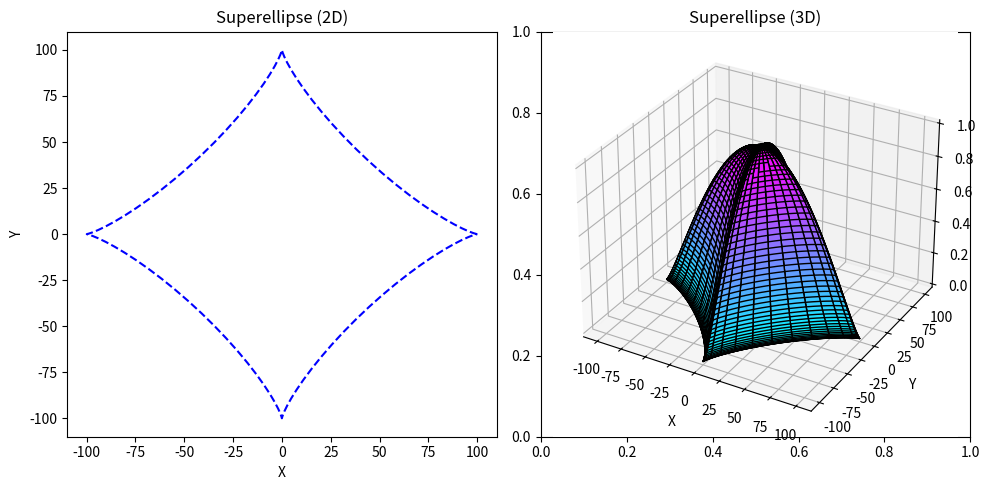

This figure's Python source:
import numpy as np
import matplotlib.pyplot as plt
from mpl_toolkits.mplot3d import Axes3D


# x = a * sign(cos(theta)) * |cos(theta)|^(2/n)
# y = b * sign(sin(theta)) * |sin(theta)|^(2/n)

# For the 3D superellipse:
# x = a * sign(cos(theta)) * |cos(theta)|^(2/n) * cos(phi)
# y = b * sign(sin(theta)) * |sin(theta)|^(2/n) * cos(phi)
# z = |sin(phi)|^(2/n)

# In these equations, a and b represent the radii of the superellipse 
# along the x-axis and y-axis, respectively. The parameter n determines
# the shape of the superellipse, where larger values of n result in a more
# square-like shape, and smaller values result in a more circular shape.


# Set up the parameters
a = 100  # x-axis radius
b = 100  # y-axis radius
n = 0.8  # exponent

# Generate the points of the superellipse
theta = np.linspace(0, 2 * np.pi, 100)
x = a * np.sign(np.cos(theta)) * np.power(np.abs(np.cos(theta)), 2/n)
y = b * np.sign(np.sin(theta)) * np.power(np.abs(np.sin(theta)), 2/n)

# Generate the 3D points of the superellipse
phi = np.linspace(-np.pi/2, np.pi/2, 100)
theta_3d = np.linspace(0, 2 * np.pi, 100)
theta_3d, phi_3d = np.meshgrid(theta_3d, phi)

x_3d = a * np.sign(np.cos(theta_3d)) * np.power(np.abs(np.cos(theta_3d)), 2/n) * np.cos(phi_3d)
y_3d = b * np.sign(np.sin(theta_3d)) * np.power(np.abs(np.sin(theta_3d)), 2/n) * np.cos(phi_3d)
z_3d = np.power(np.abs(np.sin(phi_3d)), 2/n)

# Create a figure with subplots for 2D and 3D
fig, axes = plt.subplots(nrows=1, ncols=2, figsize=(10, 5))

# Plot the Superellipse in 2D with customized color and line style
axes[0].plot(x, y, color='blue', linestyle='dashed')
axes[0].set(xlabel='X', ylabel='Y', title='Superellipse (2D)')

# Plot the Superellipse in 3D with customized color map
axes[1] = fig.add_subplot(122, projection='3d')
axes[1].plot_surface(x_3d, y_3d, z_3d, cmap='cool', edgecolor='black')
axes[1].set(xlabel='X', ylabel='Y', zlabel='Z', title='Superellipse (3D)')

plt.tight_layout()
plt.show()


